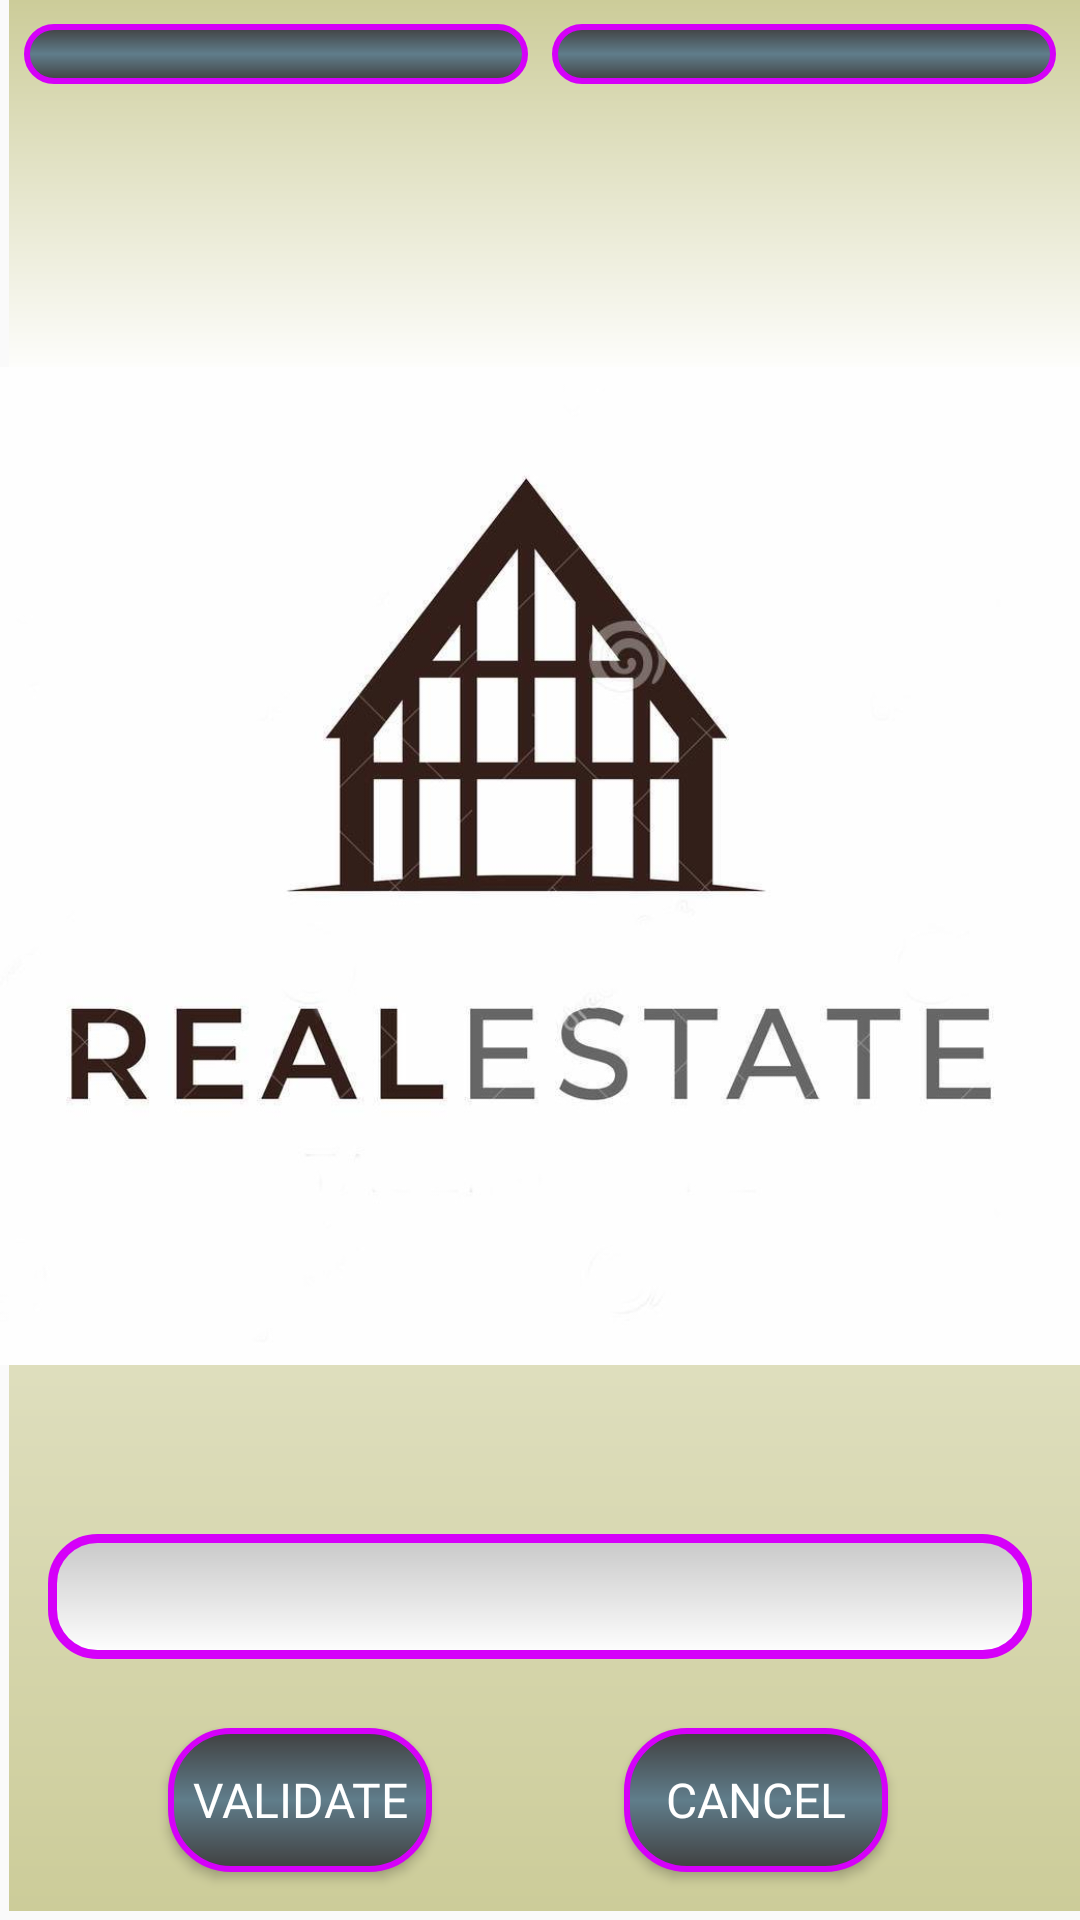

This screen was rendered from an Android layout file. Write that file and the resources it references.
<!-- AndroidManifest.xml: application theme AppTheme -->
<!-- res/layout/activity_photo_modifier.xml -->
<?xml version="1.0" encoding="utf-8"?>
<android.support.constraint.ConstraintLayout
    xmlns:android="http://schemas.android.com/apk/res/android"
    xmlns:app="http://schemas.android.com/apk/res-auto"
    xmlns:tools="http://schemas.android.com/tools"
    android:layout_width="match_parent"
    android:layout_height="match_parent"
    tools:context=".photomanager.PhotoModifierActivity"
    android:background="@drawable/information_style">

    <ImageView
        android:id="@+id/photo_button_modify"
        android:layout_width="0dp"
        android:layout_height="wrap_content"
        android:layout_marginStart="8dp"
        android:layout_marginTop="8dp"
        android:layout_marginBottom="62dp"
        android:background="@drawable/rounded_button_style"
        android:clickable="true"
        android:focusable="true"
        android:padding="10dp"
        android:src="@mipmap/baseline_insert_photo_black_24"
        app:layout_constraintBottom_toTopOf="@+id/photo"
        app:layout_constraintEnd_toStartOf="@+id/camera_button_modify"
        app:layout_constraintStart_toStartOf="parent"
        app:layout_constraintTop_toTopOf="parent" />

    <ImageView
        android:id="@+id/camera_button_modify"
        android:layout_width="0dp"
        android:layout_height="wrap_content"
        android:layout_marginStart="8dp"
        android:layout_marginEnd="8dp"
        android:background="@drawable/rounded_button_style"
        android:clickable="true"
        android:focusable="true"
        android:padding="10dp"
        android:src="@mipmap/baseline_photo_camera_black_24"
        app:layout_constraintBottom_toBottomOf="@+id/photo_button_modify"
        app:layout_constraintEnd_toEndOf="parent"
        app:layout_constraintStart_toEndOf="@+id/photo_button_modify"
        app:layout_constraintTop_toTopOf="@+id/photo_button_modify" />

    <ImageView
        android:id="@+id/photo"
        android:layout_width="wrap_content"
        android:layout_height="0dp"
        android:layout_marginBottom="8dp"
        android:src="@drawable/image_realestate"
        android:scaleType="centerInside"
        app:layout_constraintBottom_toTopOf="@+id/Photo_name"
        app:layout_constraintEnd_toEndOf="parent"
        app:layout_constraintStart_toStartOf="parent"
        app:layout_constraintTop_toBottomOf="@+id/photo_button_modify" />

    <EditText
        android:id="@+id/Photo_name"
        android:layout_width="0dp"
        android:layout_height="wrap_content"
        android:layout_marginStart="32dp"
        android:layout_marginTop="8dp"
        android:layout_marginEnd="32dp"
        android:layout_marginBottom="8dp"
        android:background="@drawable/edit_text_style"
        android:fontFamily="@font/roboto_light"
        android:textSize="16sp"
        android:layout_margin="16dp"
        android:padding="10dp"
        app:layout_constraintBottom_toTopOf="@+id/validate_btn"
        app:layout_constraintEnd_toEndOf="parent"
        app:layout_constraintStart_toStartOf="parent"
        app:layout_constraintTop_toBottomOf="@+id/photo" />

    <Button
        android:id="@+id/validate_btn"
        android:layout_width="wrap_content"
        android:layout_height="wrap_content"
        android:layout_marginTop="7dp"
        android:layout_marginBottom="16dp"
        android:fontFamily="@font/roboto_bold"
        android:text="@string/activity_photo_modifier_validate"
        android:textSize="16sp"
        android:textColor="@android:color/white"
        android:background="@drawable/rounded_button_style"
        app:layout_constraintBottom_toBottomOf="parent"
        app:layout_constraintEnd_toStartOf="@+id/cancel_btn"
        app:layout_constraintStart_toStartOf="parent"
        app:layout_constraintTop_toBottomOf="@+id/Photo_name" />

    <Button
        android:id="@+id/cancel_btn"
        android:layout_width="wrap_content"
        android:layout_height="wrap_content"
        android:layout_marginStart="8dp"
        android:layout_marginEnd="8dp"
        android:fontFamily="@font/roboto_bold"
        android:text="@string/activity_photo_modifier_cancel"
        android:textSize="16sp"
        android:textColor="@android:color/white"
        android:background="@drawable/rounded_button_style"
        app:layout_constraintBottom_toBottomOf="@+id/validate_btn"
        app:layout_constraintEnd_toEndOf="parent"
        app:layout_constraintStart_toEndOf="@+id/validate_btn"
        app:layout_constraintTop_toTopOf="@+id/validate_btn" />

</android.support.constraint.ConstraintLayout>
<!-- resources referenced by this layout -->
<resources>
  <!-- drawable edit_text_style (drawable) -->
  <?xml version="1.0" encoding="utf-8" ?>
  <shape
      xmlns:android="http://schemas.android.com/apk/res/android"
      android:thickness="0dp"
      android:shape="rectangle">
  
      <stroke
          android:width="3dp"
          android:color="@color/colorAccent"/>
  
      <corners
          android:radius="15dp" />
  
      <gradient
          android:startColor="#C8C8C8"
          android:endColor="#FFFFFF"
          android:type="linear"
          android:angle="270"/>
  
  </shape>
  <!-- drawable image_realestate: png bitmap (drawable, 163612 bytes) -->
  <!-- drawable information_style (drawable) -->
  <?xml version="1.0" encoding="utf-8" ?>
  <layer-list xmlns:android="http://schemas.android.com/apk/res/android">
  
      <item
          android:left="3dp"
          android:bottom="3dp">
          <shape
              android:shape="rectangle">
  
              <gradient
                  android:startColor="#CCCC99"
                  android:endColor="#CCCC99"
                  android:centerColor="@android:color/white"
                  android:type="linear"
                  android:centerY="0.7"
                  android:centerX="0.8"
                  android:angle="90"/>
  
          </shape>
      </item>
  
  </layer-list>
  <!-- drawable rounded_button_style (drawable) -->
  <?xml version="1.0" encoding="utf-8" ?>
  <layer-list
      xmlns:android="http://schemas.android.com/apk/res/android">
      <item>
          <shape
              android:thickness="0dp"
              android:shape="rectangle">
  
              <corners android:radius="20sp"/>
  
              <stroke
                  android:color="@color/colorAccent"
                  android:width="2dp"/>
  
              <gradient
                  android:startColor="#404040"
                  android:endColor="#404040"
                  android:type="linear"
                  android:angle="90"
                  android:centerColor="@color/colorPrimary"
                  android:centerX="0.5"
                  android:centerY="0.5"/>
  
          </shape>
      </item>
  </layer-list>
  <string name="activity_photo_modifier_cancel">CANCEL</string>
  <string name="activity_photo_modifier_validate">VALIDATE</string>
  <style name="AppTheme" parent="Theme.AppCompat.Light.NoActionBar">
          
          <item name="colorPrimary">@color/colorPrimary</item>
          <item name="colorPrimaryDark">@color/colorPrimaryDark</item>
          <item name="colorAccent">@color/colorAccent</item>
      </style>
  <color name="colorAccent">#d500f9</color>
  <color name="colorPrimary">#607d8b</color>
  <color name="colorPrimaryDark">#34515e</color>
</resources>
